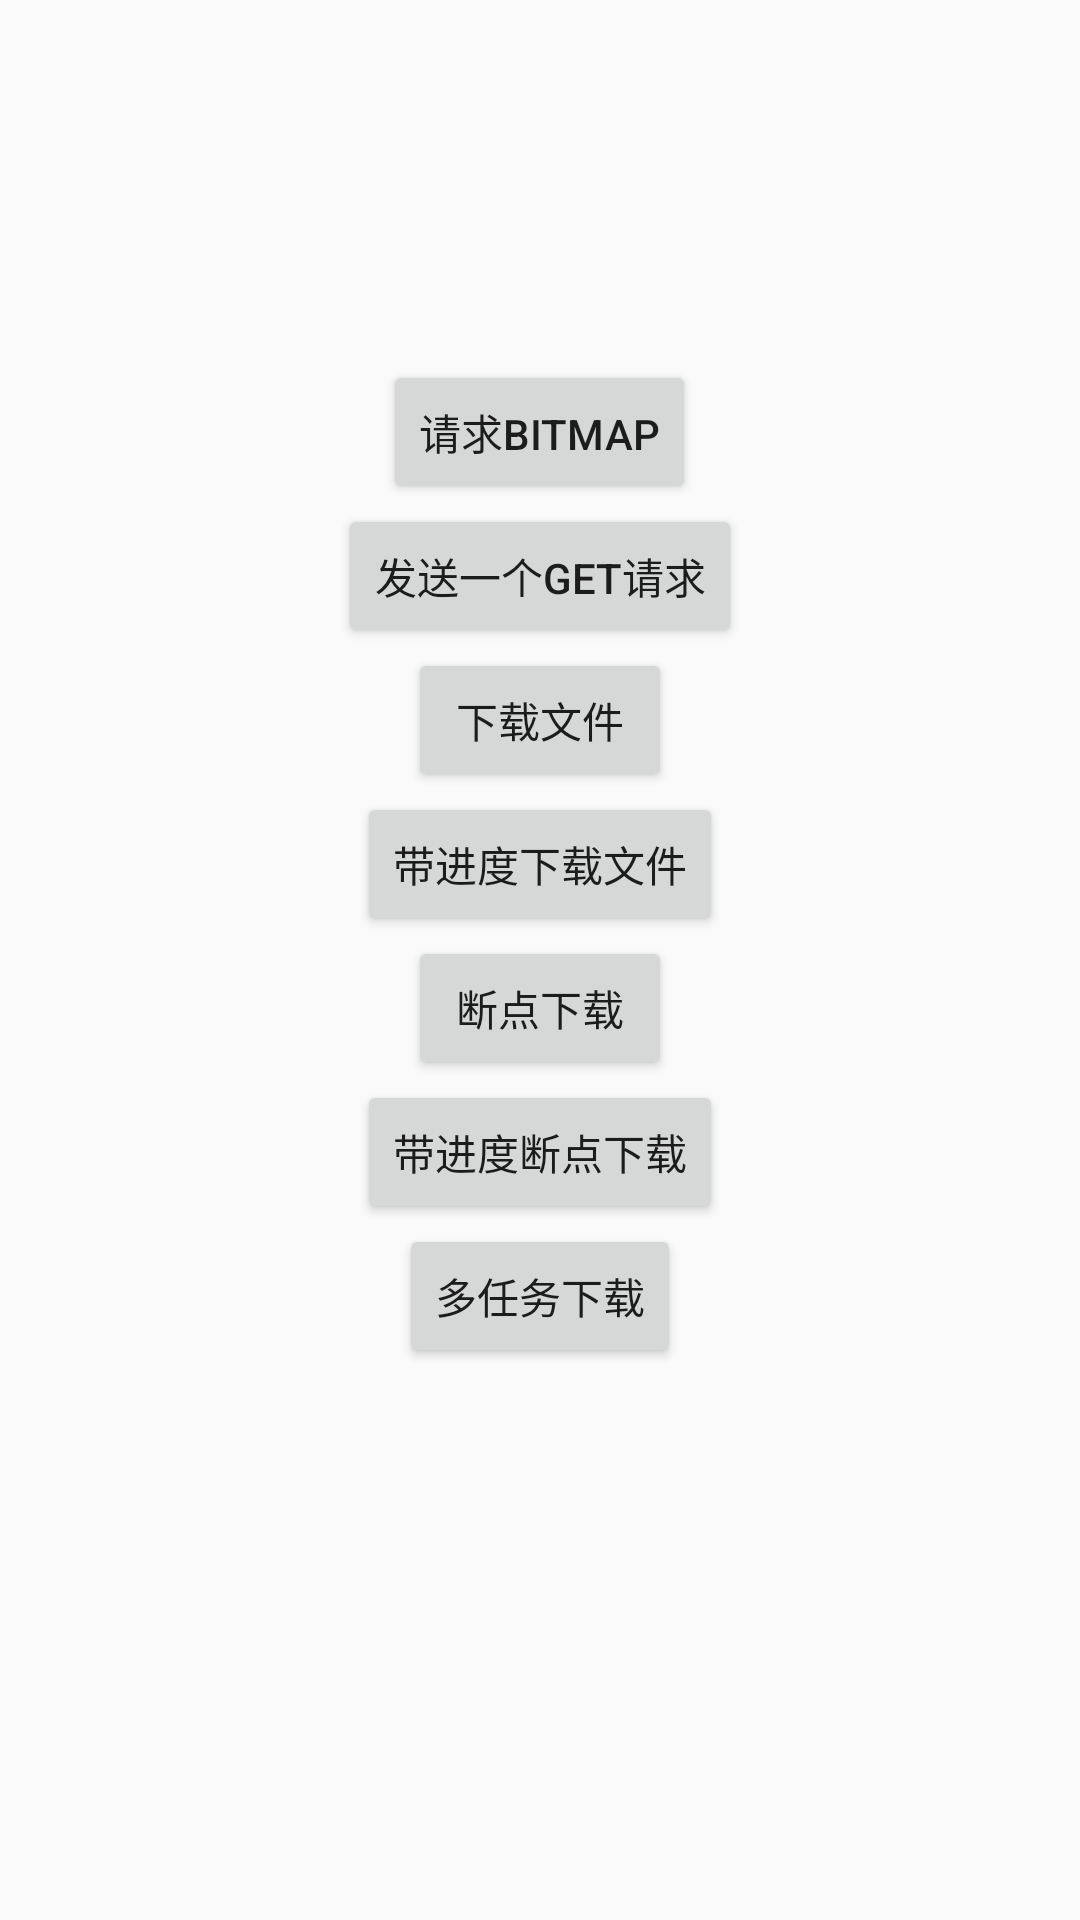

Android layout source for this screen:
<!-- AndroidManifest.xml: application theme AppTheme -->
<!-- res/layout/activity_main.xml -->
<?xml version="1.0" encoding="utf-8"?>
<LinearLayout xmlns:android="http://schemas.android.com/apk/res/android"
    xmlns:app="http://schemas.android.com/apk/res-auto"
    xmlns:tools="http://schemas.android.com/tools"
    android:layout_width="match_parent"
    android:gravity="center_horizontal"
    android:orientation="vertical"
    android:layout_height="match_parent"
    tools:context=".MainActivity">

    <ImageView
        android:id="@+id/iv_head"
        android:layout_width="100dp"
        android:layout_height="100dp"
        android:layout_marginTop="20dp" />

    <Button
        android:layout_width="wrap_content"
        android:layout_height="wrap_content"
        android:onClick="bitmap"
        android:text="请求Bitmap"
        app:layout_constraintBottom_toBottomOf="parent"
        app:layout_constraintLeft_toLeftOf="parent"
        app:layout_constraintRight_toRightOf="parent"
        app:layout_constraintTop_toTopOf="parent" />

    <Button
        android:layout_width="wrap_content"
        android:layout_height="wrap_content"
        android:onClick="sendGet"
        android:text="发送一个Get请求"
        app:layout_constraintBottom_toBottomOf="parent"
        app:layout_constraintLeft_toLeftOf="parent"
        app:layout_constraintRight_toRightOf="parent"
        app:layout_constraintTop_toTopOf="parent" />

    <Button
        android:layout_width="wrap_content"
        android:layout_height="wrap_content"
        android:onClick="download"
        android:text="下载文件"
        app:layout_constraintBottom_toBottomOf="parent"
        app:layout_constraintLeft_toLeftOf="parent"
        app:layout_constraintRight_toRightOf="parent"
        app:layout_constraintTop_toTopOf="parent" />

    <Button
        android:layout_width="wrap_content"
        android:layout_height="wrap_content"
        android:onClick="downloadAndProgress"
        android:text="带进度下载文件"
        app:layout_constraintBottom_toBottomOf="parent"
        app:layout_constraintLeft_toLeftOf="parent"
        app:layout_constraintRight_toRightOf="parent"
        app:layout_constraintTop_toTopOf="parent" />

    <Button
        android:layout_width="wrap_content"
        android:layout_height="wrap_content"
        android:onClick="breakpointDownload"
        android:text="断点下载"
        app:layout_constraintBottom_toBottomOf="parent"
        app:layout_constraintLeft_toLeftOf="parent"
        app:layout_constraintRight_toRightOf="parent"
        app:layout_constraintTop_toTopOf="parent" />

    <Button
        android:layout_width="wrap_content"
        android:layout_height="wrap_content"
        android:onClick="breakpointDownloadAndProgress"
        android:text="带进度断点下载"
        app:layout_constraintBottom_toBottomOf="parent"
        app:layout_constraintLeft_toLeftOf="parent"
        app:layout_constraintRight_toRightOf="parent"
        app:layout_constraintTop_toTopOf="parent" />

    <Button
        android:layout_width="wrap_content"
        android:layout_height="wrap_content"
        android:onClick="multitaskDownload"
        android:text="多任务下载"
        app:layout_constraintBottom_toBottomOf="parent"
        app:layout_constraintLeft_toLeftOf="parent"
        app:layout_constraintRight_toRightOf="parent"
        app:layout_constraintTop_toTopOf="parent" />

</LinearLayout>
<!-- resources referenced by this layout -->
<resources>
  <style name="AppTheme" parent="Theme.AppCompat.Light.NoActionBar">
          
          <item name="colorPrimary">@color/colorPrimary</item>
          <item name="colorPrimaryDark">@color/colorPrimary</item>
          <item name="colorAccent">@color/colorAccent</item>
      </style>
  <!-- not gathered from this repository: default colours our renderer supplied (Android Studio template values) -->
  <color name="colorPrimary">#FF6200EE</color>
  <color name="colorAccent">#FF03DAC5</color>
</resources>
